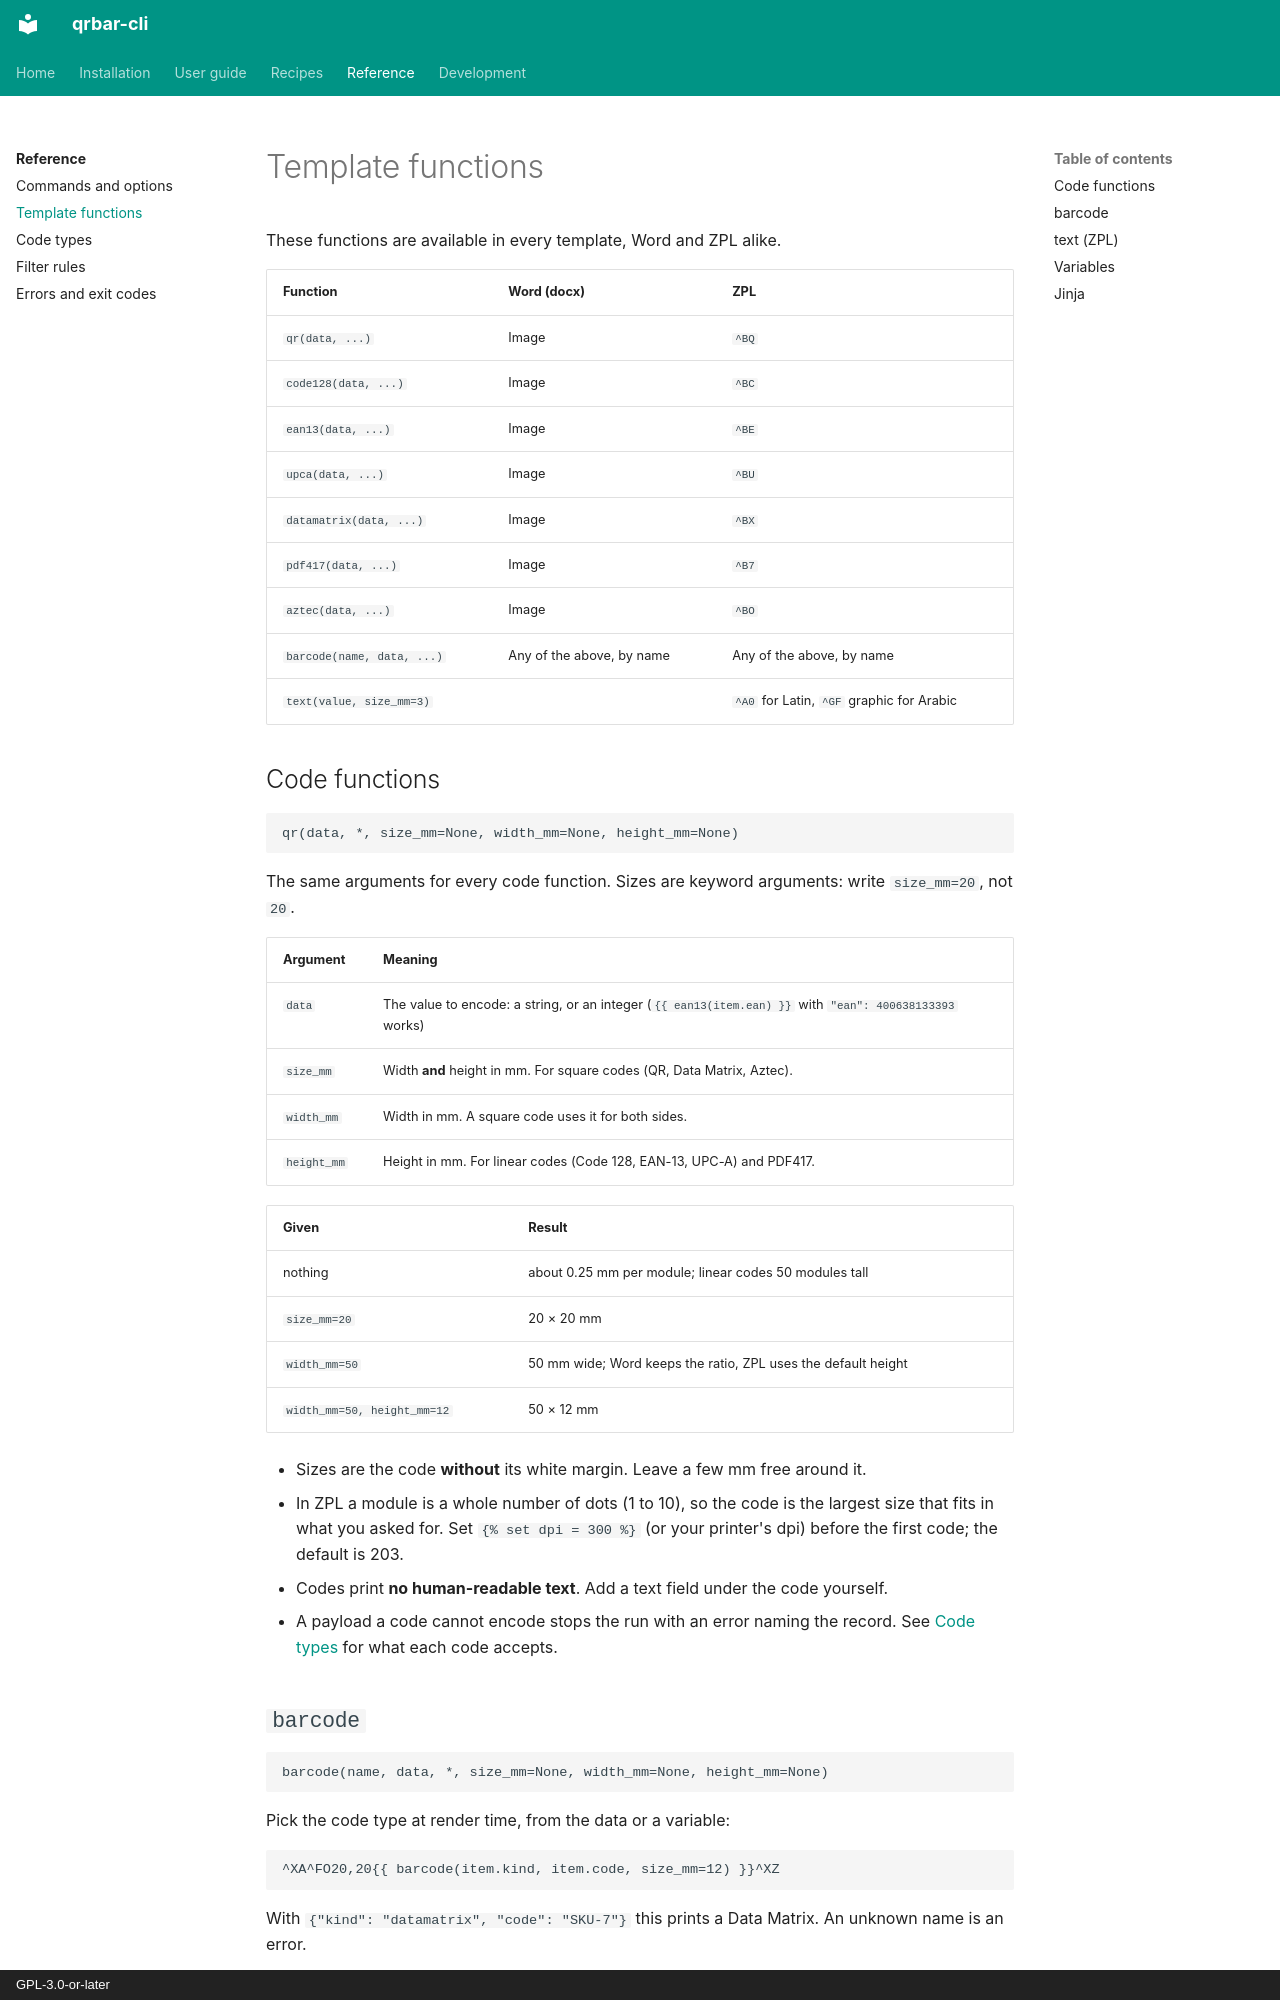

repository: aaltatan/qrbar-cli · page: reference/template-functions/index.html · generator: mkdocs · copyright: GPL-3.0-or-later

# Template functions

These functions are available in every template, Word and ZPL alike.

| Function | Word (docx) | ZPL |
|----------|-------------|-----|
| `qr(data, ...)` | Image | `^BQ` |
| `code128(data, ...)` | Image | `^BC` |
| `ean13(data, ...)` | Image | `^BE` |
| `upca(data, ...)` | Image | `^BU` |
| `datamatrix(data, ...)` | Image | `^BX` |
| `pdf417(data, ...)` | Image | `^B7` |
| `aztec(data, ...)` | Image | `^BO` |
| `barcode(name, data, ...)` | Any of the above, by name | Any of the above, by name |
| `text(value, size_mm=3)` | | `^A0` for Latin, `^GF` graphic for Arabic |

## Code functions

```text
qr(data, *, size_mm=None, width_mm=None, height_mm=None)
```

The same arguments for every code function. Sizes are keyword arguments: write `size_mm=20`, not `20`.

| Argument | Meaning |
|----------|---------|
| `data` | The value to encode: a string, or an integer (`{{ ean13(item.ean) }}` with `"ean": 400638133393` works) |
| `size_mm` | Width **and** height in mm. For square codes (QR, Data Matrix, Aztec). |
| `width_mm` | Width in mm. A square code uses it for both sides. |
| `height_mm` | Height in mm. For linear codes (Code 128, EAN-13, UPC-A) and PDF417. |

| Given | Result |
|-------|--------|
| nothing | about 0.25 mm per module; linear codes 50 modules tall |
| `size_mm=20` | 20 × 20 mm |
| `width_mm=50` | 50 mm wide; Word keeps the ratio, ZPL uses the default height |
| `width_mm=50, height_mm=12` | 50 × 12 mm |

- Sizes are the code **without** its white margin. Leave a few mm free around it.
- In ZPL a module is a whole number of dots (1 to 10), so the code is the largest size
  that fits in what you asked for. Set `{% set dpi = 300 %}` (or your printer's dpi)
  before the first code; the default is 203.
- Codes print **no human-readable text**. Add a text field under the code yourself.
- A payload a code cannot encode stops the run with an error naming the record. See
  [Code types](symbologies.md) for what each code accepts.
